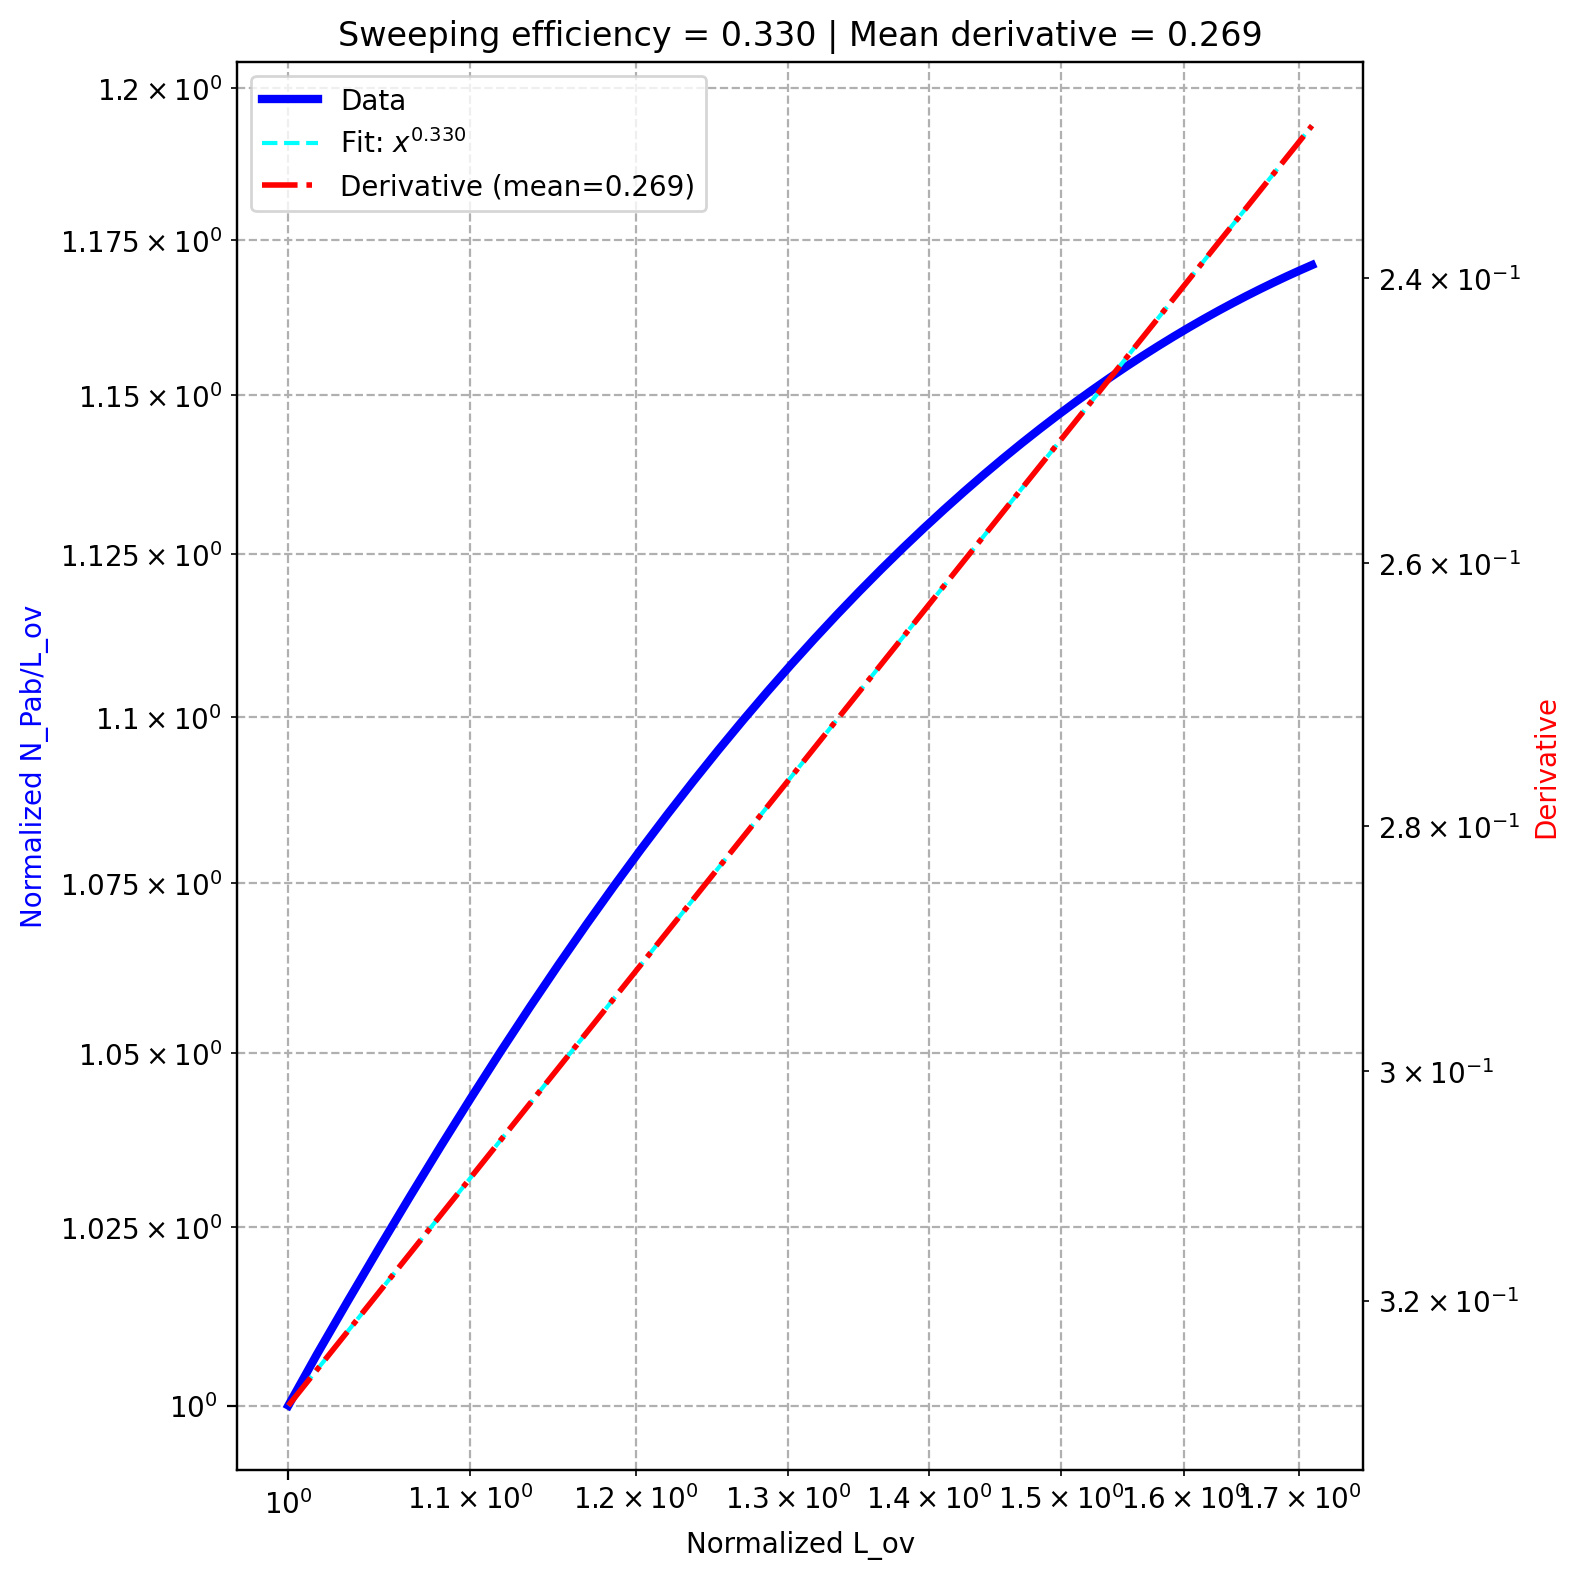

The file beside this chart, header and first rows:
, diffusion, k_off, sweeping efficiency, derivative_fit
0, 0.8, 15.0, 0.3296, 0.2692
